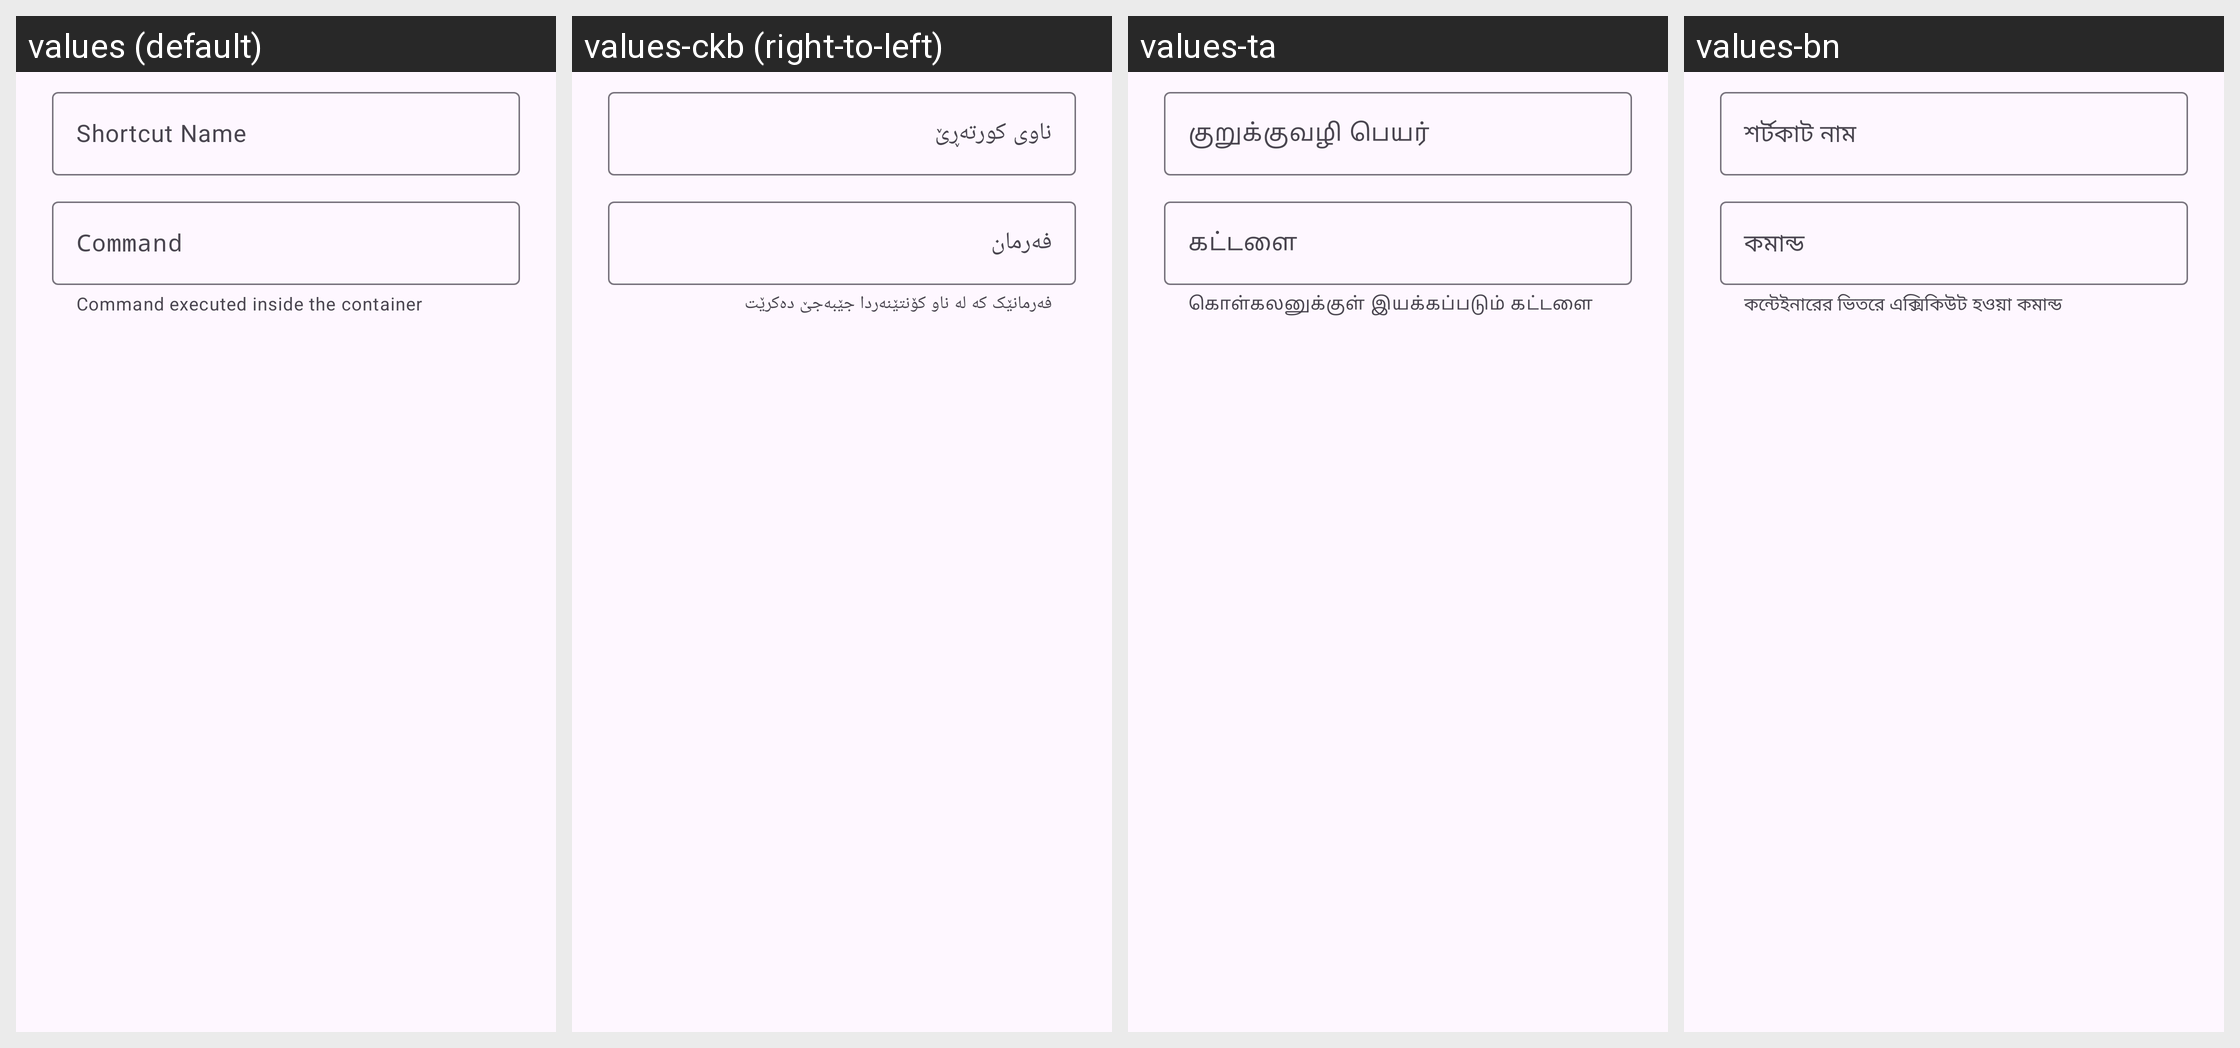

Translations of the strings shown on this Android screen, per locale in the grid:
Android screen res/layout/tc4_dialog_launcher_shortcut.xml rendered under 4 locales, left to right: values (default), values-ckb (right-to-left), values-ta, values-bn. Device: Nexus 5 (rendered at 1080×1920; each locale shown at half size, 540×960, under a caption strip naming it); theme Theme.TinyContainer.
Other locales in the repository, not shown: values-ar, values-cs, values-de, values-fa, values-fr, values-gl, values-hi, values-id, values-it, values-ja, values-ko, values-lv, values-ms, values-nb-rNO, values-nl, values-pl, values-pt, values-pt-rBR, values-ru, values-sr, values-sv, values-sw, values-th, values-tr, values-uk, values-vi, values-zh-rCN, values-zh-rTW.
Strings drawn on this screen, with the default value and each locale's value (text and hints the layout hard-codes, and strings that could not be matched under every locale, appear in the picture but are not listed):

tc4_hint_shortcut_name
  values: Shortcut Name
  values-ckb: ناوی کورتەڕێ
  values-ta: குறுக்குவழி பெயர்
  values-bn: শর্টকাট নাম

tc4_hint_command
  values: Command
  values-ckb: فەرمان
  values-ta: கட்டளை
  values-bn: কমান্ড

tc4_helper_exec_in_container_note
  values: Command executed inside the container
  values-ckb: فەرمانێک کە لە ناو کۆنتێنەردا جێبەجێ دەکرێت
  values-ta: கொள்கலனுக்குள் இயக்கப்படும் கட்டளை
  values-bn: কন্টেইনারের ভিতরে এক্সিকিউট হওয়া কমান্ড
